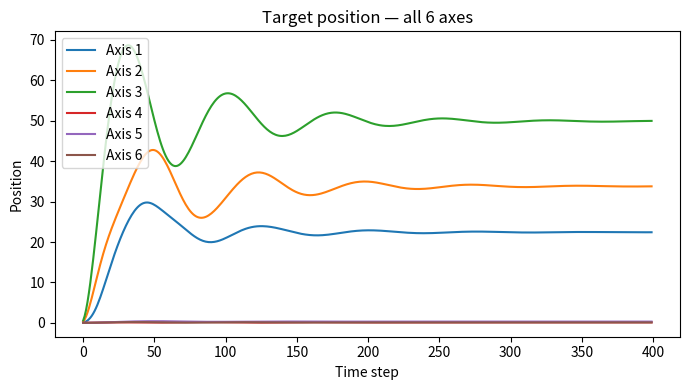

Reproduce this figure in Python.
import numpy as np
from scipy.linalg import solve
from scipy.spatial.transform import Rotation as R
import matplotlib.pyplot as plt


def _wrap_angle_rad(a):
    return (a + np.pi) % (2*np.pi) - np.pi

class ControlAlgorithm:
    def __init__(self, M, D, K, dt=0.01):
        self.M = np.array(M, dtype=float)
        self.D = np.array(D, dtype=float)
        self.K = np.array(K, dtype=float)
        self.dt = dt
        self.reset()

    def reset(self, initial_x_d=None):
        # Internal convention: first 3 entries are angles in radians; last 3 are position.
        self.x_d = np.zeros(6, dtype=float)
        self.x_d_dot = np.zeros(6, dtype=float)
        self.x_d_ddot = np.zeros(6, dtype=float)

        self.x_e = np.zeros(6, dtype=float)        # error: [rot(rad); pos(m)]
        self.x_e_dot = np.zeros(6, dtype=float)    # rates: [rot_dot(rad/s); pos_dot(m/s)]
        self.x_e_ddot = np.zeros(6, dtype=float)

        self.R_e = np.eye(3)   # current deviation rotation matrix
        self.R_d = np.eye(3)   # desired rotation matrix

        if initial_x_d is not None:
            self.set_desired_trajectory(initial_x_d)

    def set_desired_trajectory(self, x_d, x_d_dot=None, x_d_ddot=None, deg_input=True):
        # x_d: [rx, ry, rz, x, y, z], with optional degree input for rotation.
        arr = np.array(x_d, dtype=float)
        if deg_input:
            arr[:3] = np.deg2rad(arr[:3])   # convert to radians for internal use
        self.x_d = arr
        self.R_d = R.from_euler('xyz', self.x_d[:3], degrees=False).as_matrix()
        if x_d_dot is not None:
            self.x_d_dot = np.array(x_d_dot, dtype=float)
        if x_d_ddot is not None:
            self.x_d_ddot = np.array(x_d_ddot, dtype=float)

    def _transform_force_to_world(self, F_sensor, current_pose):
        # unchanged from your code (ensure order matches x_e ordering: [torque, force])
        rot = R.from_euler('xyz', current_pose[:3], degrees=True).as_matrix()
        force_sensor = F_sensor[3:]
        torque_sensor = F_sensor[:3]
        force_world = rot @ force_sensor
        torque_world = rot @ torque_sensor
        return np.concatenate([torque_world, force_world])

    def update(self, F_sensor, current_pose=None):
        # 1) ensure self.x_e[:3] contains the current orientation error (rad) BEFORE computing accelerations
        cur_euler = R.from_matrix(self.R_e).as_euler('xyz', degrees=False)  # rad
        rot_err = cur_euler - self.x_d[:3]
        rot_err = _wrap_angle_rad(rot_err)
        self.x_e[:3] = rot_err  # now K @ x_e will include rotational stiffness (in radians)

        # 2) force transform and safety clipping (as you had)
        F_world = self._transform_force_to_world(F_sensor, current_pose)
        # ...clip F_world if needed...

        # 3) compute accelerations (use solve instead of inv)
        rhs = F_world - (self.D @ self.x_e_dot) - (self.K @ self.x_e)
        self.x_e_ddot = solve(self.M, rhs)

        # 4) integrate velocities
        self.x_e_dot += self.x_e_ddot * self.dt

        # 5) integrate position (translational part)
        self.x_e[3:] += self.x_e_dot[3:] * self.dt

        # 6) integrate rotation via small-angle Rodrigues using omega in rad/s
        omega = self.x_e_dot[:3]   # now already rad/s
        omega_skew = np.array([
            [0, -omega[2], omega[1]],
            [omega[2], 0, -omega[0]],
            [-omega[1], omega[0], 0]
        ])
        delta_R = np.eye(3) + omega_skew * self.dt + 0.5 * (omega_skew @ omega_skew) * (self.dt**2)
        self.R_e = delta_R @ self.R_e

        # 7) update orientation error after rotation integration (for next iteration)
        new_euler = R.from_matrix(self.R_e).as_euler('xyz', degrees=False)
        new_rot_err = _wrap_angle_rad(new_euler - self.x_d[:3])
        self.x_e[:3] = new_rot_err

        # 8) prepare target_pos to send out (we return angles in degrees if you need that)
        target_pos = np.zeros(6, dtype=float)
        target_pos[:3] = np.rad2deg(new_euler)   # degrees for external systems if they expect deg
        target_pos[3:] = self.x_d[3:] + self.x_e[3:]
        return target_pos
#test
# Example usage
M = np.diag([1,1,1,1,1,1])  # Example mass matrix
D = np.diag([20, 10, 10, 5, 5, 5])  # Example damping matrix
K = np.diag([100, 100, 100, 50, 50, 50])  # Example stiffness matrix

control = ControlAlgorithm(M, D, K)
control.set_desired_trajectory([0,0,0,0,0,0])
# Example force input
F_e = np.array([10, 50, 100, 10, 10, 10])
target_pos = [0,0,0,0,0,0]
Traj=[]
for i in range(400):
    target_pos = control.update(F_e, target_pos)
    # print("Target pose:", [f"{val:.6f}" for val in target_pos])
    Traj.append(target_pos.copy())

trajectory = np.array(Traj)

plt.figure(figsize=(7, 4))
time = np.arange(trajectory.shape[0])

for i in range(0,6):
    plt.plot(time, trajectory[:, i], label=f'Axis {i+1}')

plt.xlabel('Time step')
plt.ylabel('Position')
plt.title('Target position — all 6 axes')
plt.legend()
plt.tight_layout()
plt.show()
